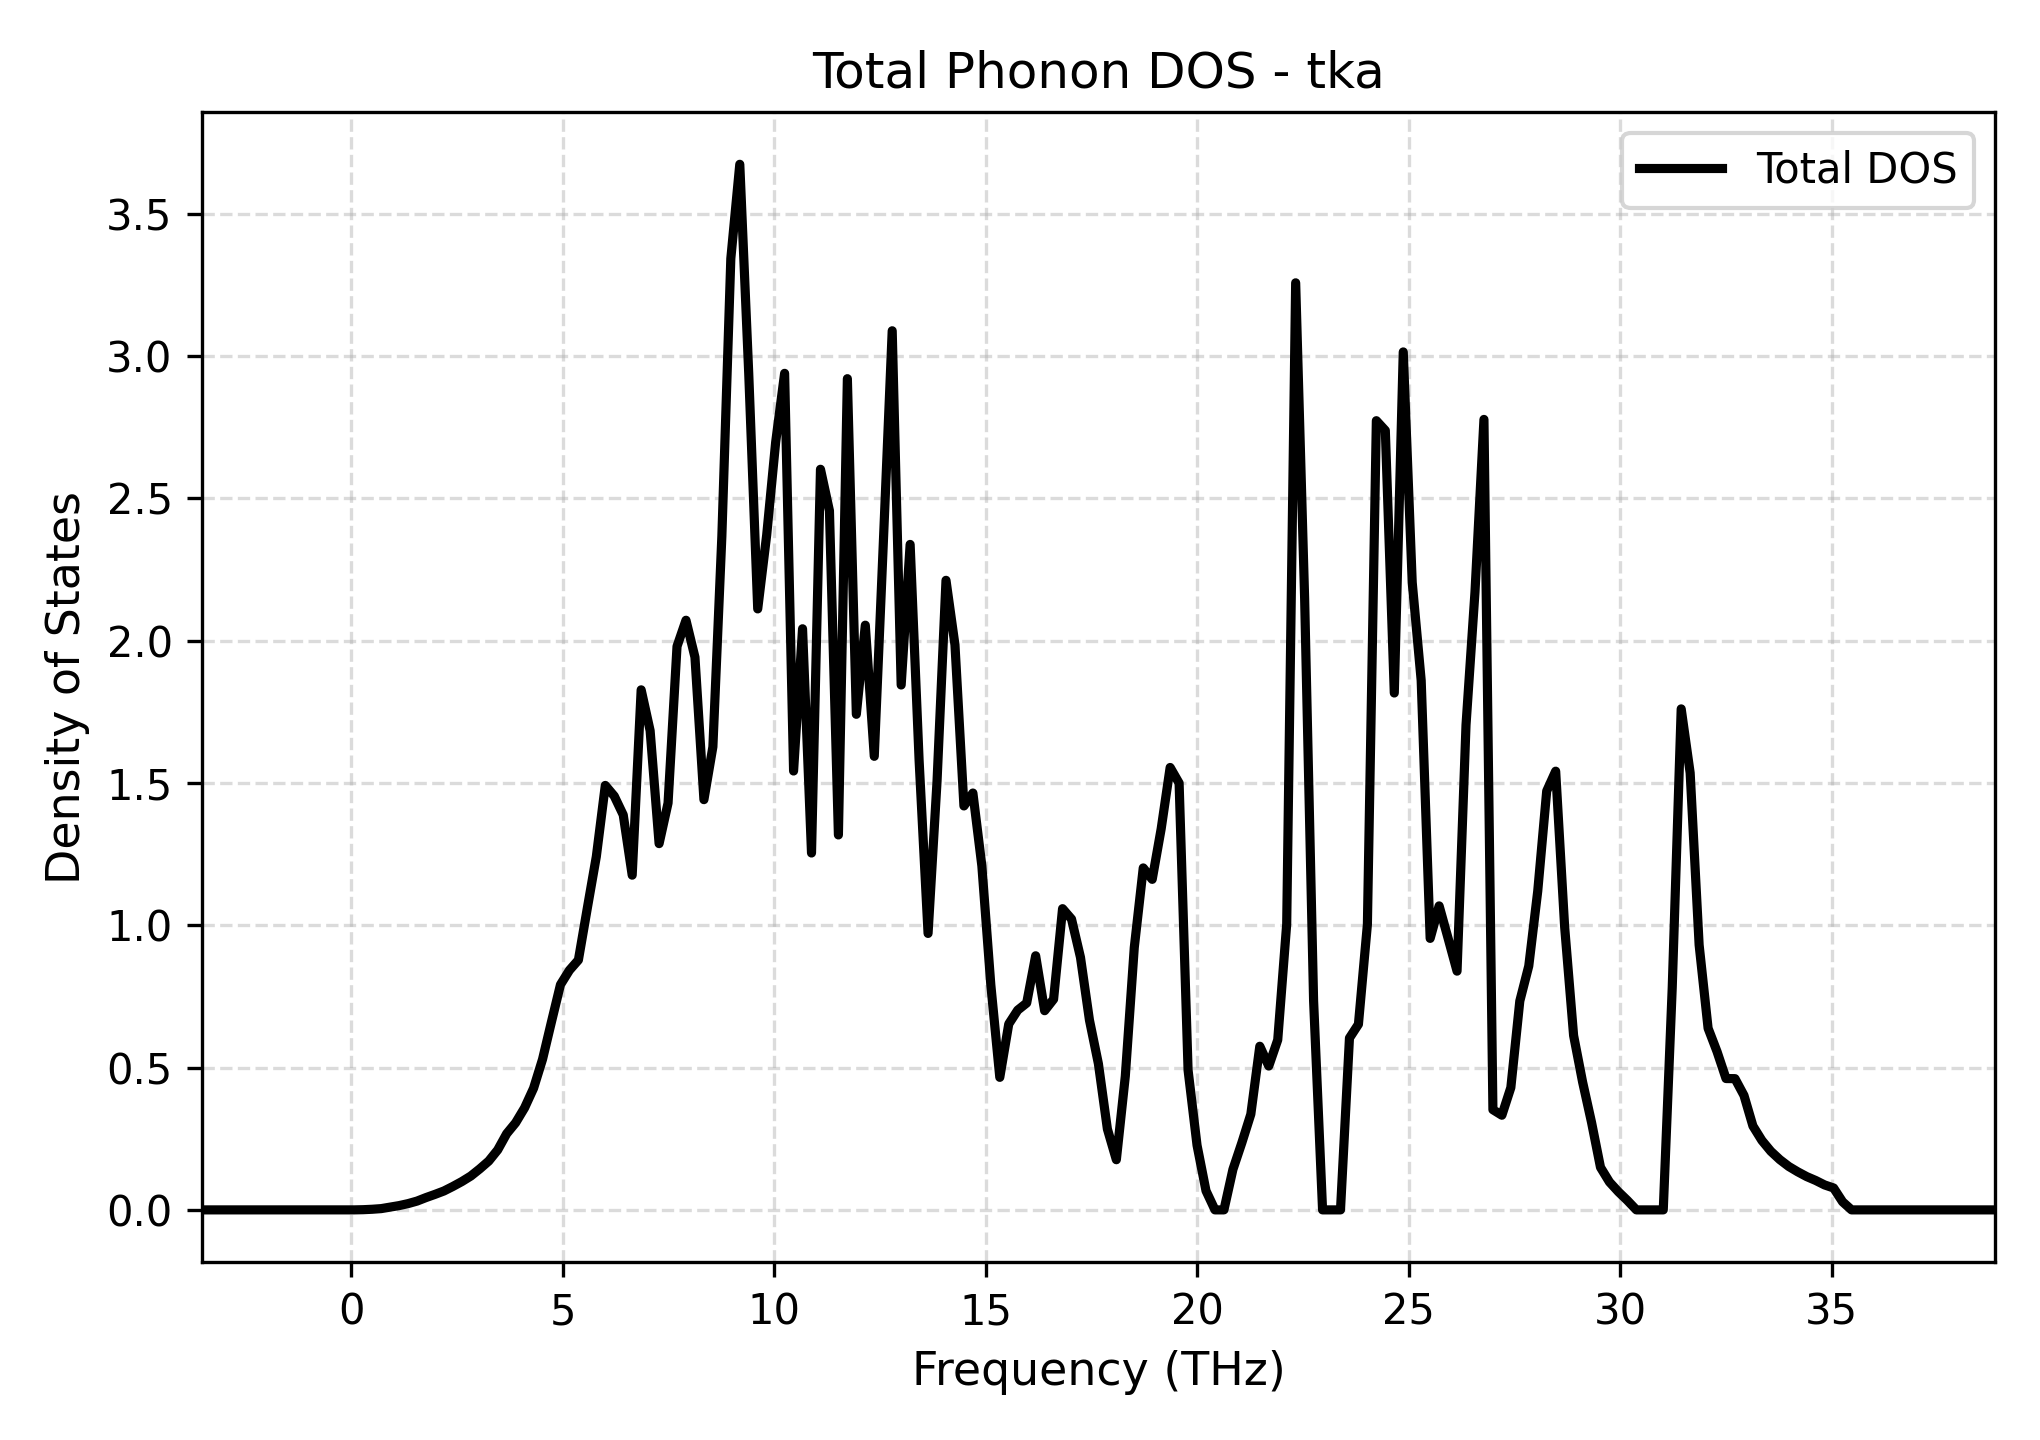

Source data for this figure (header and first rows):
Frequency_THz, Total_DOS
-3.533, 0.0
-3.321, 0.0
-3.109, 0.0
-2.897, 0.0
-2.685, 0.0
-2.473, 0.0
-2.261, 0.0
-2.049, 0.0
-1.837, 0.0
-1.625, 0.0
-1.413, 0.0
-1.201, 0.0
-0.9893, 0.0
-0.7773, 0.0
-0.5653, 0.0
-0.3533, 0.0
-0.1413, 0.0
0.07066, 4.4640178577194007e-05
0.2827, 0.0007142
0.4946, 0.002187
0.7066, 0.004471
0.9186, 0.009566
1.131, 0.01504
1.343, 0.02204
1.555, 0.03091
1.767, 0.04321
1.979, 0.05443
2.191, 0.06641
2.403, 0.08231
2.615, 0.09948
2.827, 0.1189
3.039, 0.1441
3.251, 0.1716
3.462, 0.2107
3.674, 0.2677
3.886, 0.306
4.098, 0.3586
4.31, 0.4274
4.522, 0.5291
4.734, 0.6612
4.946, 0.7913
5.158, 0.8419
5.37, 0.8779
5.582, 1.061
5.794, 1.241
6.006, 1.491
6.218, 1.454
6.43, 1.388
6.642, 1.176
6.854, 1.827
7.066, 1.684
7.278, 1.287
7.49, 1.429
7.702, 1.98
7.914, 2.072
8.126, 1.942
8.338, 1.441
8.55, 1.627
8.762, 2.366
8.974, 3.342
... 141 more rows
